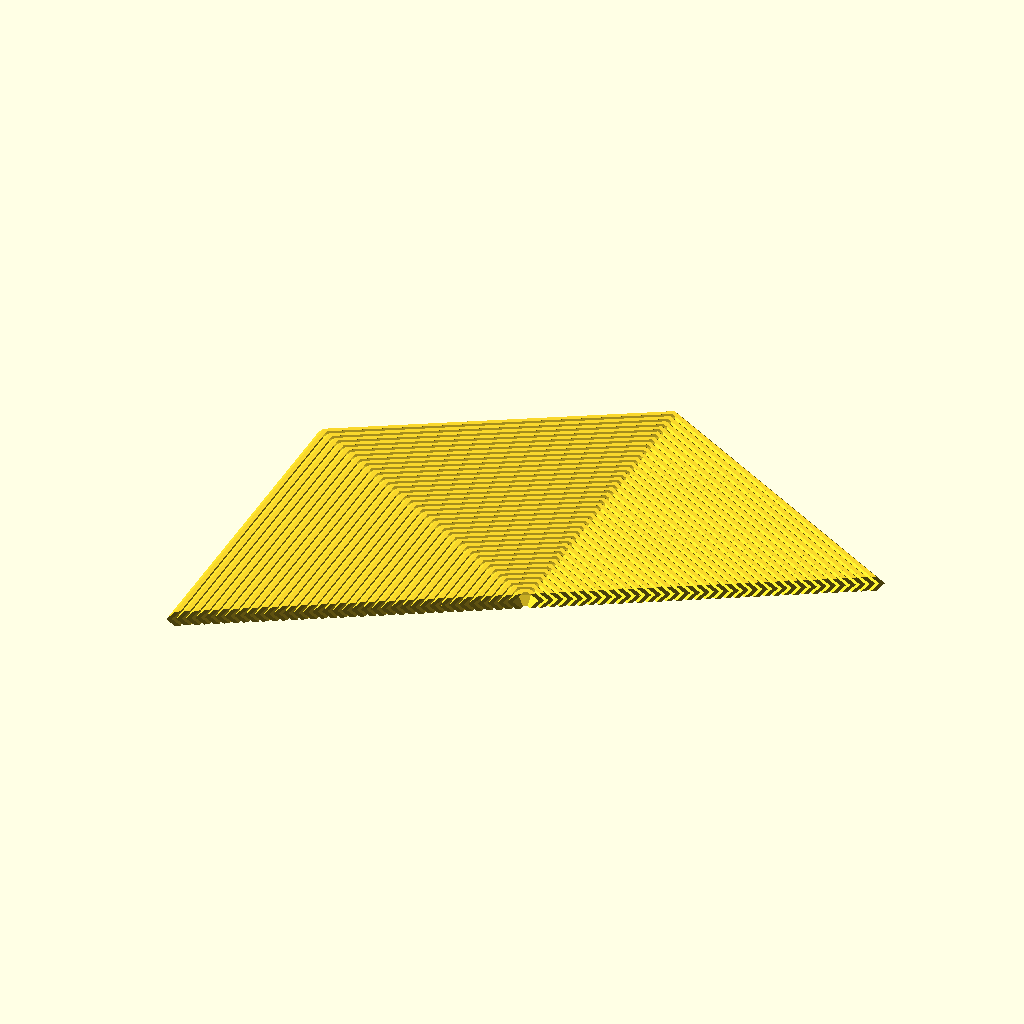
Cell 1: rendered with the file's own defaults.
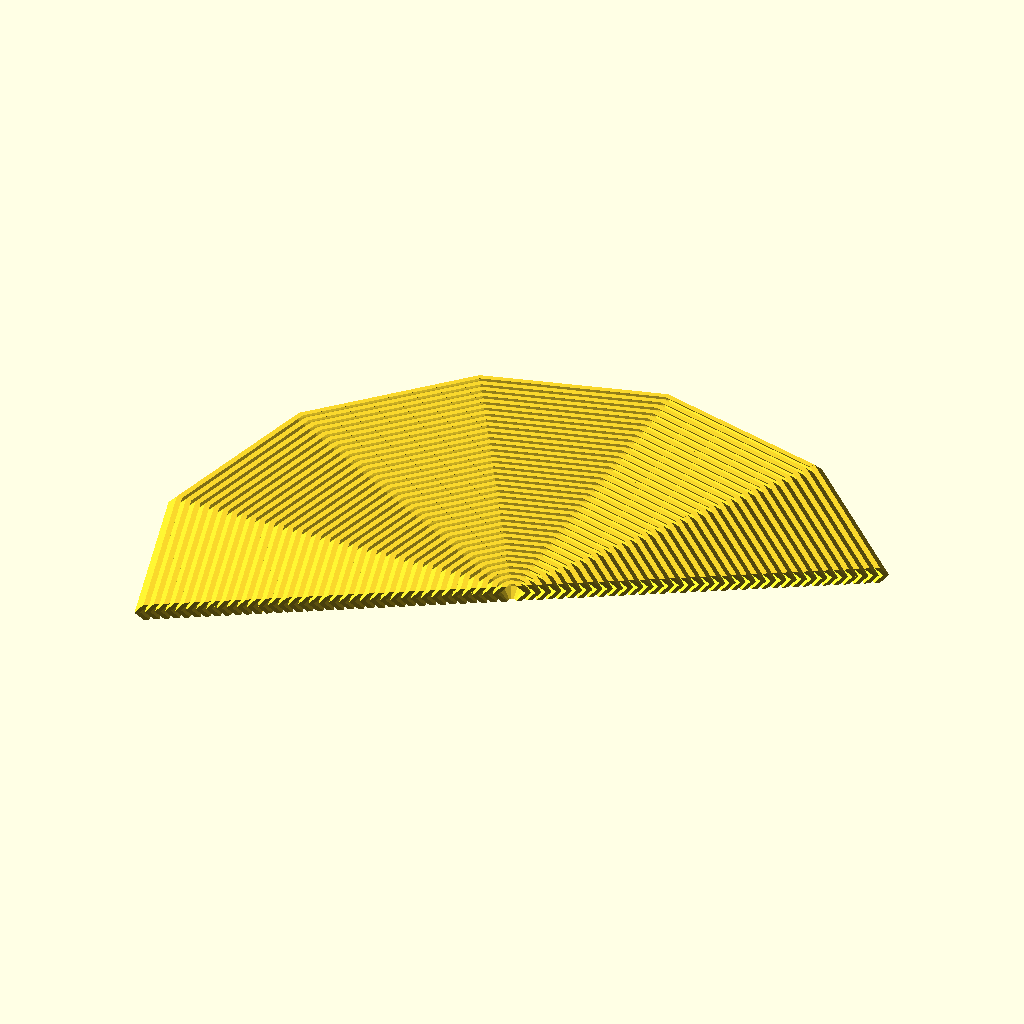
Cell 2: NB_SIDES = 12 (everything else at default).
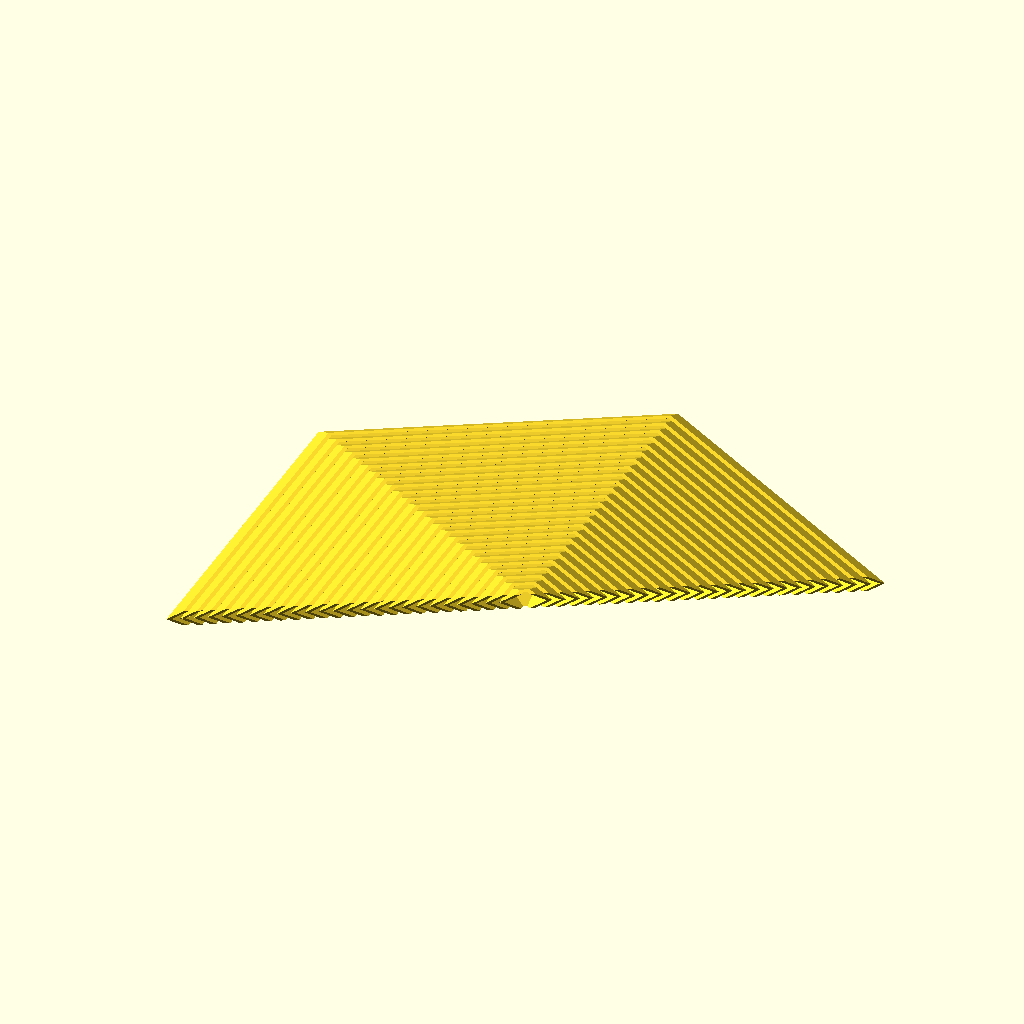
Cell 3 — GAP set to 2, the other parameters unchanged.
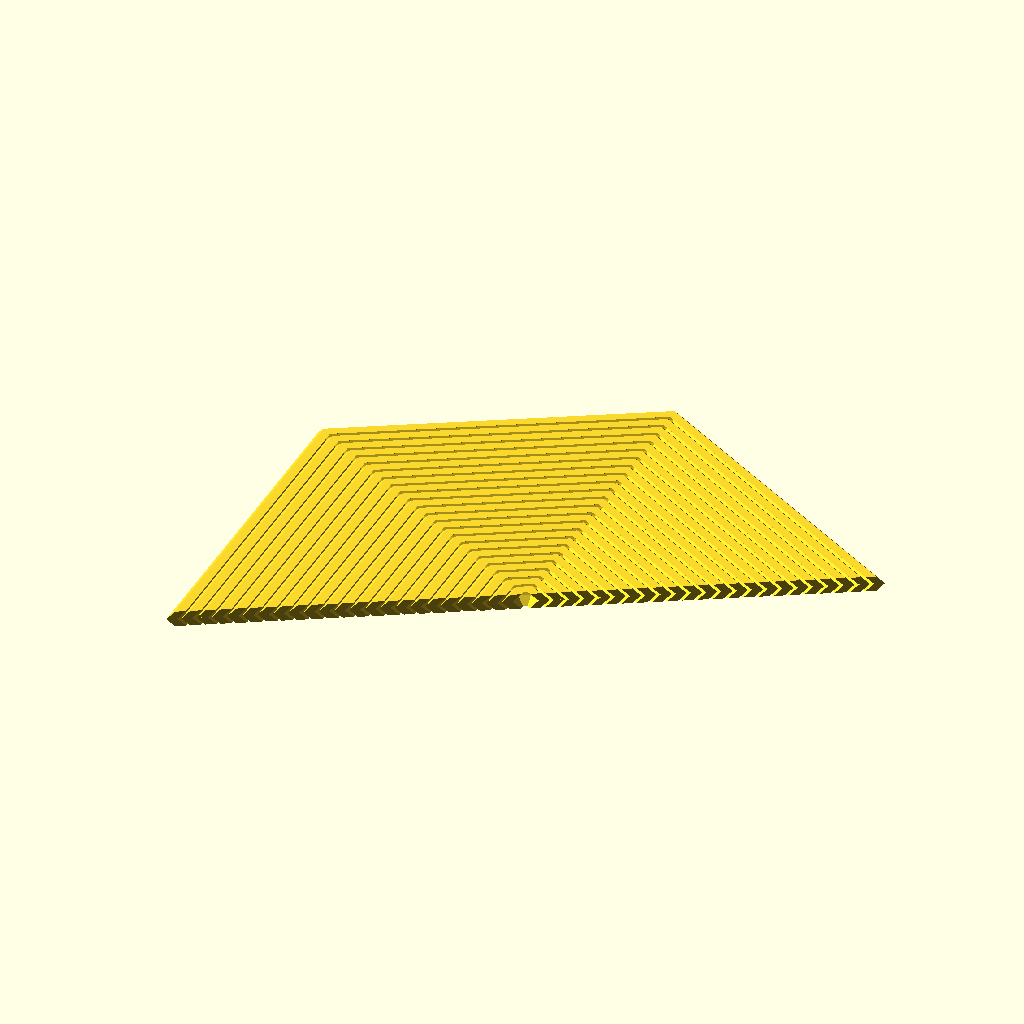
Cell 4: the same model with BASE = 2.5.
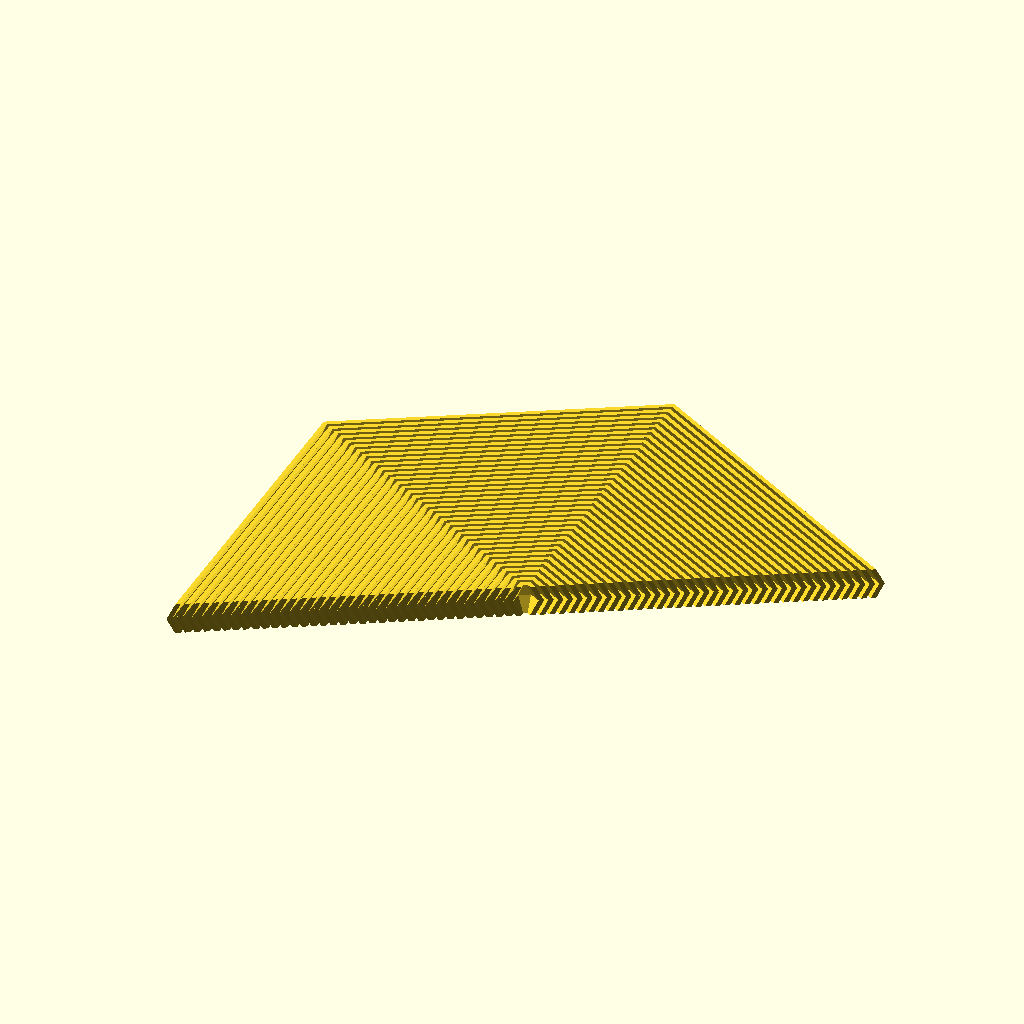
Cell 5: HEIGHT = 8 (everything else at default).
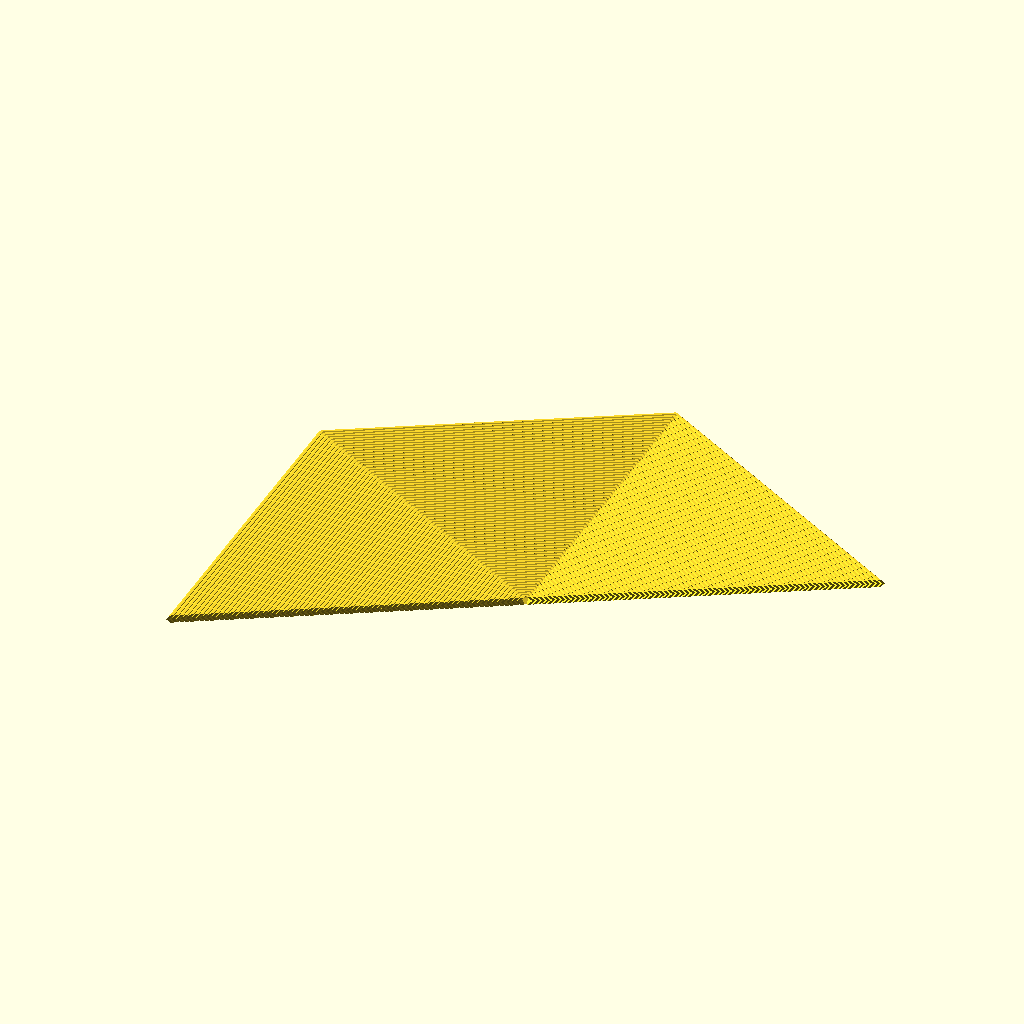
Cell 6 — DIAMETER set to 320, the other parameters unchanged.
The same orthographic view direction (rotation 55°, 0°, 25°; colour scheme Cornfield) for every cell, with the view re-fitted per cell, so scale and position can differ between cells.
The OpenSCAD source (3d-printing/2024-08-20--fidget/old/hexa-fidget.scad):

NB_SIDES  = 6;
GAP       = 1; // 1.2; // .75; // .5; //.33;
BASE      = 1.25;

_OVERLAP   = 0; //.2;
_EXCESS    = GAP*2 + _OVERLAP;

OVERLAP   = GAP; // GAP/2; // 0; //.2;
EXCESS    = GAP + OVERLAP;

HEIGHT    = 4;
DIAMETER  = 30;
DIAMETER = 160;

ATOM      = .01;
CUT       = $preview;


// computed
STEP      = BASE+GAP;
RADIUS    = DIAMETER/2;


module shaver(shave=false) {
    difference() {
        children();
        if (shave)
            translate([EXCESS+BASE*.85, -ATOM*5, 0])
            cube([BASE, ATOM*10, HEIGHT]);
    }
}

module side_bottom(shave=false) {
    shaver(shave)
    hull() {
        cube([BASE, ATOM, ATOM]);
        translate([EXCESS, 0, HEIGHT/2])
        cube([BASE, ATOM, ATOM]);
    }
}

module side_top(shave=false) {
    shaver(shave)
    hull() {
        translate([0, 0, HEIGHT])
        cube([BASE, ATOM, ATOM]);
        translate([EXCESS, 0, HEIGHT/2])
        cube([BASE, ATOM, ATOM]);
    }
}

module filler(fill) {
    if (fill) {
        hull() children();
    }
    else {
        children();
    }
}

module piece(radius, shave, fill) {
    n = CUT ? NB_SIDES/2-1 : NB_SIDES-1;
    filler(fill)
    for (i=[0:n]) {

        hull() {
            rotate([0, 0, 360/NB_SIDES*i])
            translate([radius, 0, 0]) side_bottom(shave);

            rotate([0, 0, 360/NB_SIDES*(i+1)])
            translate([radius, 0, 0]) side_bottom(shave);
        }

        hull() {
            rotate([0, 0, 360/NB_SIDES*i])
            translate([radius, 0, 0]) side_top(shave);

            rotate([0, 0, 360/NB_SIDES*(i+1)])
            translate([radius, 0, 0]) side_top(shave);
        }
    }
}


rotate([0, 0, 30])
for (r=[1:STEP:RADIUS]) piece(r, false); //r > RADIUS-STEP, r<STEP);

echo(DIAMETER/2 / (BASE+GAP));
Parameter table extracted from the source (name, type, default, range or options):
NB_SIDES: number, default 6
GAP: number, default 1
BASE: number, default 1.25
_OVERLAP: number, default 0
HEIGHT: number, default 4
DIAMETER: number, default 160
ATOM: number, default 0.01
